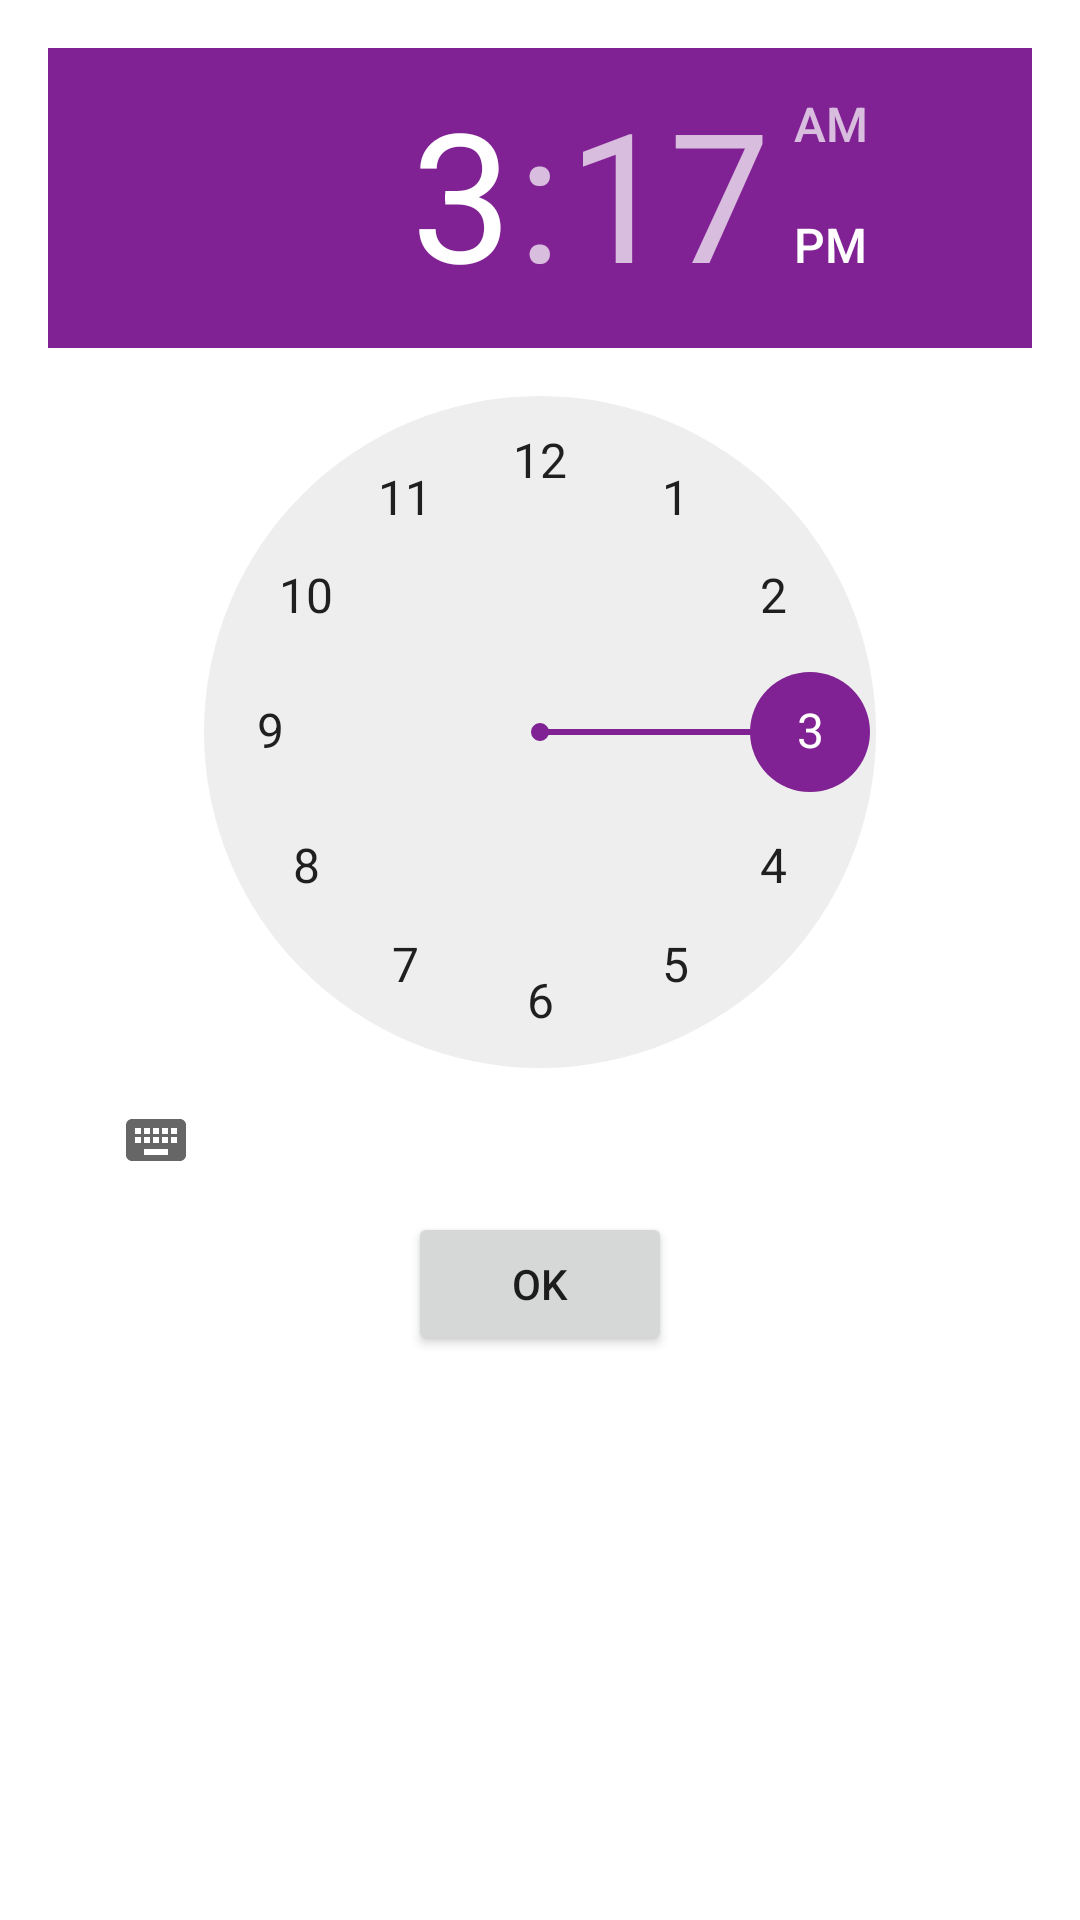

Produce the Android XML layout that renders to this screen, including the resource entries it uses.
<!-- AndroidManifest.xml: application theme Theme.FASTTransitHub -->
<!-- res/layout/popup_time_layout.xml -->
<?xml version="1.0" encoding="utf-8"?>
<LinearLayout xmlns:android="http://schemas.android.com/apk/res/android"
    android:layout_width="match_parent"
    android:layout_height="match_parent"
    android:orientation="vertical"
    android:padding="16dp">

    <TimePicker
        android:id="@+id/timePicker1"
        android:layout_width="wrap_content"
        android:layout_height="wrap_content" />

    <Button
        android:id="@+id/okButton"
        android:layout_width="wrap_content"
        android:layout_height="wrap_content"
        android:layout_gravity="center_horizontal"
        android:text="OK" />

</LinearLayout>
<!-- resources referenced by this layout -->
<resources>
  <style name="Theme.FASTTransitHub" parent="Theme.MaterialComponents.DayNight.NoActionBar">
          
          <item name="colorPrimary">#0099d4</item>
          <item name="colorPrimaryVariant">#0099d4</item>
          <item name="colorOnPrimary">#ffffff</item>
          
          <item name="colorSecondary">#802293</item>
          <item name="colorSecondaryVariant">#a974ee</item>
          <item name="colorOnSecondary">#ff5e5b</item>
          
          <item name="android:statusBarColor">?attr/colorPrimary</item>
          
      </style>
</resources>
